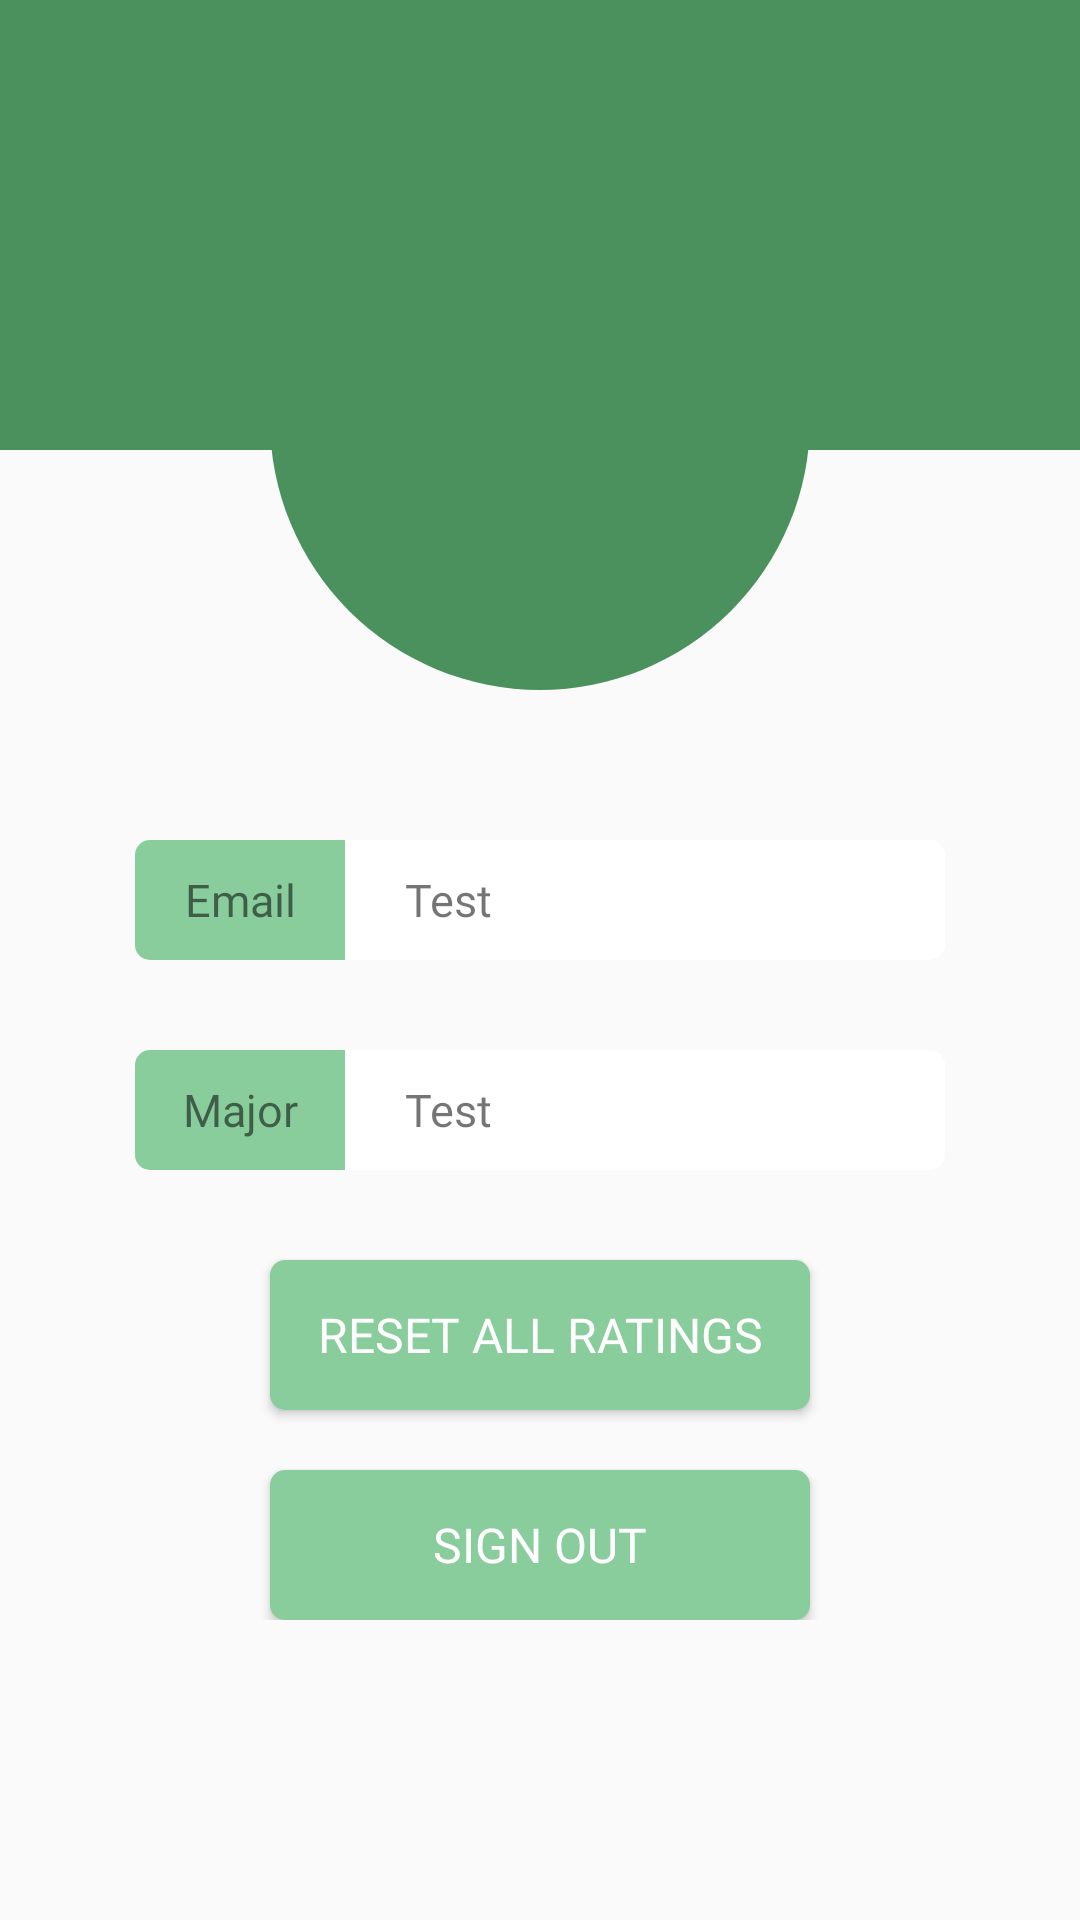

Layout XML and referenced resources for this Android screen:
<!-- AndroidManifest.xml: application theme AppTheme -->
<!-- res/layout/fragment_profile.xml -->
<?xml version="1.0" encoding="utf-8"?>
<RelativeLayout
    xmlns:android="http://schemas.android.com/apk/res/android" android:layout_width="match_parent"
    android:layout_height="match_parent">

    <ImageView
        android:layout_width="match_parent"
        android:layout_height="150dp"
        android:background="@color/nav"/>
    <ImageView
        android:layout_width="180dp"
        android:layout_height="180dp"
        android:layout_centerHorizontal="true"
        android:layout_marginTop="50dp"
        android:background="@drawable/circle"/>
    <ImageView
        android:layout_width="140dp"
        android:layout_height="140dp"
        android:src="@drawable/ic_person_black_24dp"
        android:layout_centerHorizontal="true"
        android:layout_marginTop="70dp" />
    <LinearLayout
        android:layout_width="wrap_content"
        android:layout_height="wrap_content"
        android:layout_marginTop="280dp"
        android:layout_centerHorizontal="true"
        android:orientation="vertical"
        android:paddingBottom="50dp">
        <LinearLayout
            android:layout_width="wrap_content"
            android:layout_height="wrap_content"
            android:orientation="horizontal">
            <TextView
                android:layout_width="70dp"
                android:layout_height="40dp"
                android:background="@drawable/profile_header"
                android:text="@string/email"
                android:gravity="center"
                android:fontFamily="@font/avenirbold"
                android:textSize="15sp"/>
            <TextView
                android:id="@+id/profile_email"
                android:layout_width="200dp"
                android:layout_height="40dp"
                android:gravity="center_vertical"
                android:paddingLeft="20dp"
                android:background="@drawable/profile_text"
                android:fontFamily="@font/avenir"
                android:text="@string/test"
                android:textSize="15sp"/>

        </LinearLayout>
        <LinearLayout
            android:layout_width="wrap_content"
            android:layout_height="wrap_content"
            android:orientation="horizontal"
            android:layout_marginTop="30dp">
            <TextView
                android:layout_width="70dp"
                android:layout_height="40dp"
                android:background="@drawable/profile_header"
                android:text="@string/major"
                android:gravity="center"
                android:fontFamily="@font/avenirbold"
                android:textSize="15sp"/>
            <TextView
                android:id="@+id/profile_major"
                android:layout_width="200dp"
                android:layout_height="40dp"
                android:gravity="center_vertical"
                android:paddingLeft="20dp"
                android:background="@drawable/profile_text"
                android:fontFamily="@font/avenir"
                android:text="@string/test"
                android:textSize="15sp"/>

        </LinearLayout>
        <Button
            android:id="@+id/reset_preference_button"
            android:layout_width="180dp"
            android:layout_height="50dp"
            android:text="@string/reset_ratings"
            android:gravity="center"
            android:layout_gravity="center_horizontal"
            android:fontFamily="@font/avenir"
            android:textSize="16sp"
            android:textColor="@color/white"
            android:background="@drawable/profile_button"
            android:layout_marginTop="30dp"/>
        <Button
            android:id="@+id/sign_out_button"
            android:layout_width="180dp"
            android:layout_height="50dp"
            android:text="@string/sign_out"
            android:fontFamily="@font/avenir"
            android:textSize="16sp"
            android:gravity="center"
            android:textColor="@color/white"
            android:layout_gravity="center_horizontal"
            android:background="@drawable/profile_button"
            android:layout_marginTop="20dp" />
    </LinearLayout>


</RelativeLayout>
<!-- resources referenced by this layout -->
<resources>
  <color name="nav">#4B915E</color>
  <color name="white">#ffffff</color>
  <!-- drawable circle (drawable) -->
  <?xml version="1.0" encoding="utf-8"?>
  <shape
      xmlns:android="http://schemas.android.com/apk/res/android"
      android:shape="oval">
  
      <solid
          android:color="@color/nav"/>
  
      <size
          android:width="120dp"
          android:height="120dp"/>
  </shape>
  <!-- drawable profile_button (drawable) -->
  <?xml version="1.0" encoding="utf-8"?>
  <layer-list xmlns:android="http://schemas.android.com/apk/res/android">
  
      <item>
          <shape android:shape="rectangle">
              <solid android:color="@color/lightGreen"/>
              <corners
                  android:bottomRightRadius="5dp"
                  android:bottomLeftRadius="5dp"
                  android:topLeftRadius="5dp"
                  android:topRightRadius="5dp"/>
          </shape>
      </item>
  </layer-list>
  <!-- drawable profile_header (drawable) -->
  <?xml version="1.0" encoding="utf-8"?>
  <layer-list xmlns:android="http://schemas.android.com/apk/res/android">
      
          
              
              
              
                  
                  
                  
          
      
  
      <item
          android:left="0dp"
          android:right="0dp"
          android:top="0dp"
          android:bottom="0dp">
          <shape android:shape="rectangle">
              <solid android:color="@color/lightGreen"/>
              <corners
                  android:bottomLeftRadius="5dp"
                  android:topLeftRadius="5dp" />
          </shape>
      </item>
  </layer-list>
  <!-- drawable profile_text (drawable) -->
  <?xml version="1.0" encoding="utf-8"?>
  <layer-list xmlns:android="http://schemas.android.com/apk/res/android">
      
          
              
              
              
                  
                  
                  
                  
          
      
  
      <item
          android:left="0dp"
          android:right="0dp"
          android:top="0dp"
          android:bottom="0dp">
          <shape android:shape="rectangle">
              <solid android:color="@color/white"/>
              <corners
                  android:bottomRightRadius="5dp"
                  android:bottomLeftRadius="0dp"
                  android:topLeftRadius="0dp"
                  android:topRightRadius="5dp"/>
          </shape>
      </item>
  </layer-list>
  <string name="email">Email</string>
  <string name="major">Major</string>
  <string name="reset_ratings">Reset All Ratings</string>
  <string name="sign_out">Sign Out</string>
  <string name="test">Test</string>
  <style name="AppTheme" parent="Theme.AppCompat.Light.DarkActionBar">
          
          <item name="colorPrimary">@color/colorPrimary</item>
          <item name="colorPrimaryDark">@color/colorPrimaryDark</item>
          <item name="colorAccent">@color/colorAccent</item>
      </style>
  <color name="lightGreen">#8ACD9C</color>
  <color name="colorPrimary">#3F51B5</color>
  <color name="colorPrimaryDark">#303F9F</color>
  <color name="colorAccent">#FF4081</color>
</resources>
